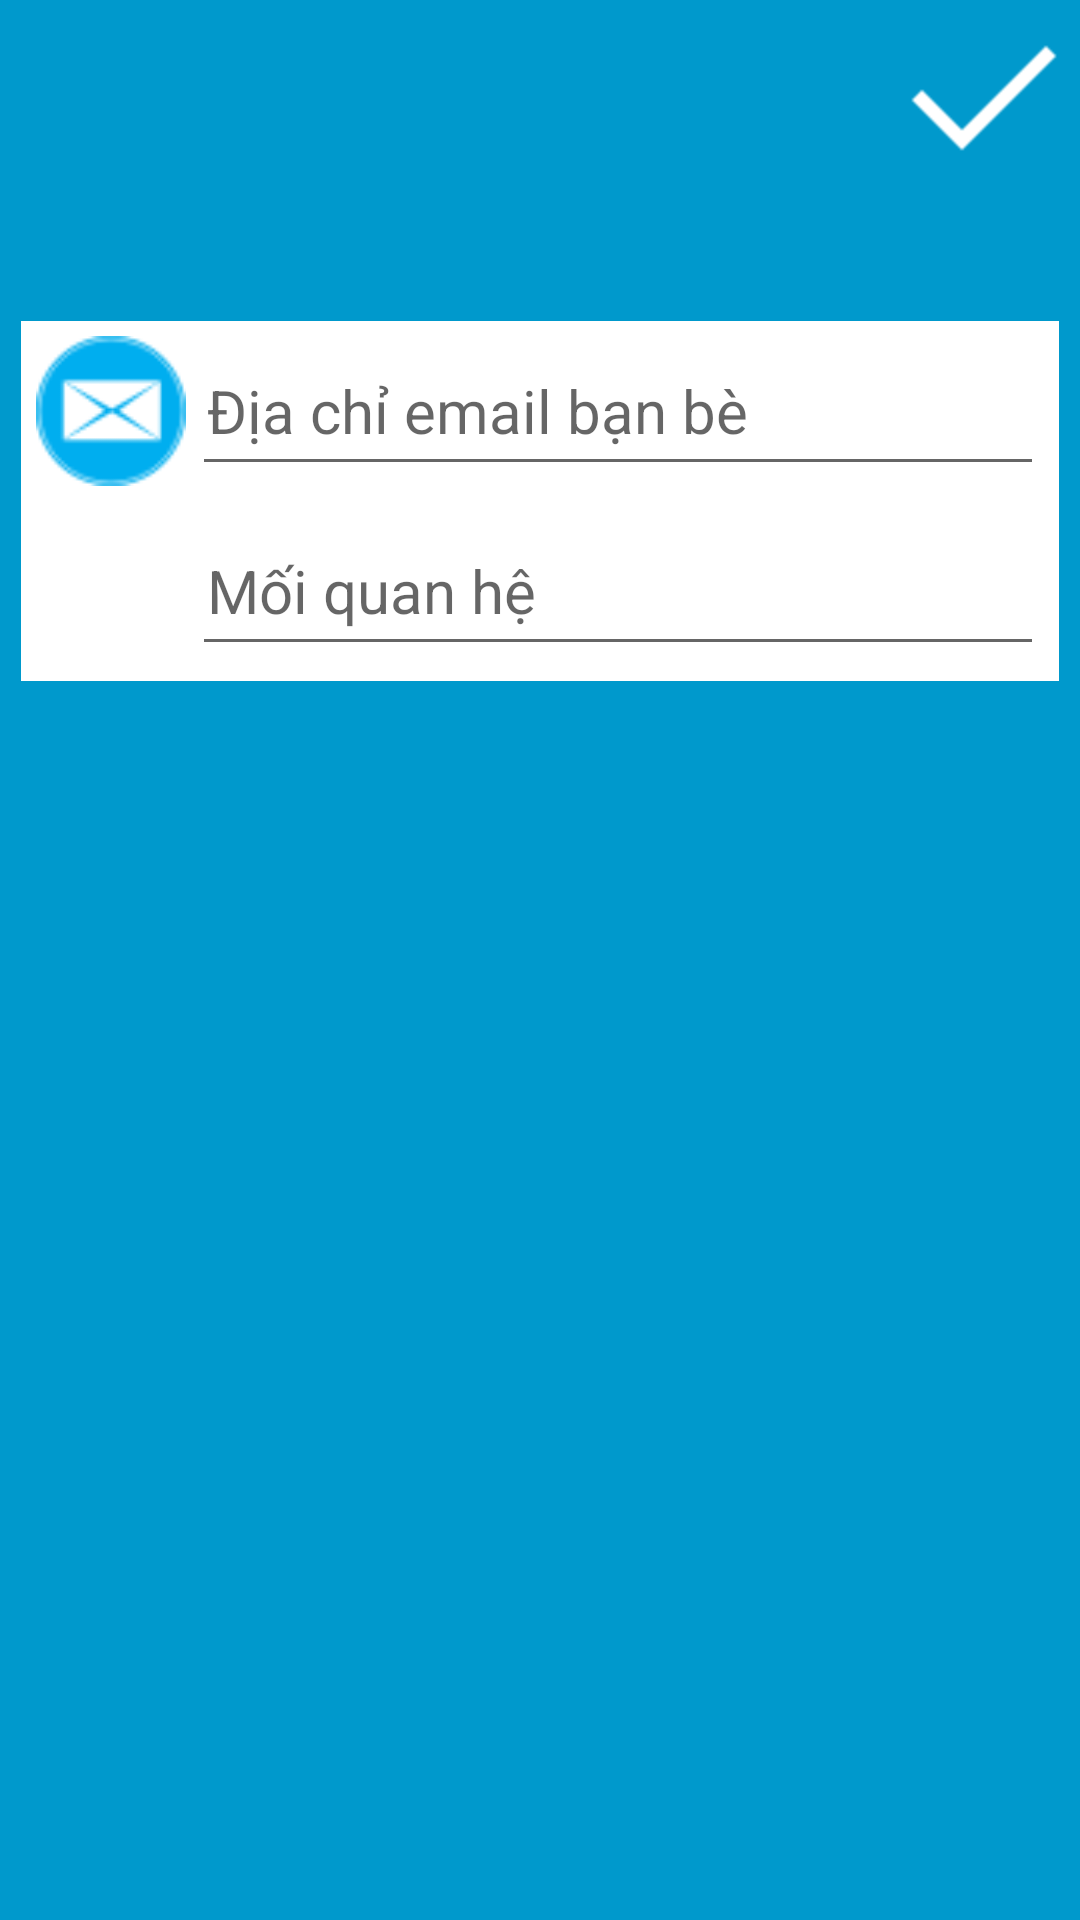

Layout XML and referenced resources for this Android screen:
<!-- AndroidManifest.xml: application theme AppTheme -->
<!-- res/layout/view_frm_quanlydoitac.xml -->
<?xml version="1.0" encoding="utf-8"?>
<LinearLayout xmlns:android="http://schemas.android.com/apk/res/android"
    android:layout_width="fill_parent"
    android:layout_height="fill_parent"
    android:background="@color/xanhduong"
    android:orientation="vertical"
    android:padding="7dp" >

    <RelativeLayout
        android:layout_width="match_parent"
        android:layout_height="wrap_content"
        android:background="@null"
        android:gravity="center_vertical" >

        <ImageButton
            android:id="@+id/imgbtnQuayLai_QLDT"
            android:layout_width="50dp"
            android:layout_height="50dp"
            android:layout_alignParentLeft="true"
            android:layout_alignParentTop="true"
            android:background="@null"
            android:contentDescription="@string/quaylai"
            android:src="@drawable/ic_quaylai" />

        <TextView
            android:id="@+id/tvTieuDe_QLDT"
            android:layout_width="match_parent"
            android:layout_height="50dp"
            android:layout_toLeftOf="@+id/imgbtnXong_QLDT"
            android:layout_toRightOf="@+id/imgbtnQuayLai_QLDT"
            android:gravity="center"
            android:paddingLeft="2dp"
            android:paddingRight="2dp"
            android:textColor="@color/trang"
            android:textSize="20sp" />

        <ImageButton
            android:id="@+id/imgbtnXong_QLDT"
            android:layout_width="50dp"
            android:layout_height="50dp"
            android:layout_alignParentLeft="@+id/tvTieuDe_QLDT"
            android:layout_alignParentRight="true"
            android:layout_alignParentTop="true"
            android:background="@null"
            android:contentDescription="@string/hoantat"
            android:src="@drawable/ic_xong" />
    </RelativeLayout>

    <LinearLayout
        android:layout_width="match_parent"
        android:layout_height="wrap_content"
        android:layout_marginTop="50dp"
        android:orientation="vertical" >

        <LinearLayout
            android:layout_width="match_parent"
            android:layout_height="wrap_content"
            android:background="@color/trang"
            android:padding="5dp" >

            <ImageView
                android:id="@+id/ImageView1"
                android:layout_width="50dp"
                android:layout_height="50dp"
                android:background="@null"
                android:contentDescription="@string/themban"
                android:src="@drawable/ic_email" />

            <EditText
                android:id="@+id/etEmail_QLDT"
                android:layout_width="match_parent"
                android:layout_height="50dp"
                android:layout_gravity="center_vertical"
                android:layout_marginLeft="2dp"
                android:hint="@string/emailbanbe"
                android:inputType="textEmailAddress"
                android:padding="5dp"
                android:textSize="20sp" />
        </LinearLayout>
        
         <LinearLayout
            android:layout_width="match_parent"
            android:layout_height="wrap_content"
            android:background="@color/trang"
            android:padding="5dp" >

            <ImageView
                android:id="@+id/ImageView2"
                android:layout_width="50dp"
                android:layout_height="50dp"
                android:background="@null"
                android:contentDescription="@string/themban"
                android:src="@drawable/ic_quanhe" />

            <EditText
                android:id="@+id/etQuanHe_QLDT"
                android:layout_width="match_parent"
                android:layout_height="50dp"
                android:layout_gravity="center_vertical"
                android:layout_marginLeft="2dp"
                android:hint="@string/moiquanhe"
                android:inputType="textEmailAddress"
                android:padding="5dp"
                android:textSize="20sp" />
        </LinearLayout>
    </LinearLayout>

</LinearLayout>
<!-- resources referenced by this layout -->
<resources>
  <color name="trang">#FFFFFF</color>
  <color name="xanhduong">#0099CC</color>
  <!-- drawable ic_email: png bitmap (drawable-hdpi, 1742 bytes) -->
  <!-- drawable ic_xong: png bitmap (drawable-hdpi, 289 bytes) -->
  <string name="emailbanbe">Địa chỉ email bạn bè</string>
  <string name="hoantat">Hoàn tất</string>
  <string name="moiquanhe">Mối quan hệ</string>
  <string name="quaylai">Quay lại</string>
  <string name="themban">Thêm bạn</string>
  <style name="AppTheme" parent="AppBaseTheme">
          
      </style>
  <style name="AppBaseTheme" parent="Theme.AppCompat.Light">
          
      </style>
</resources>
